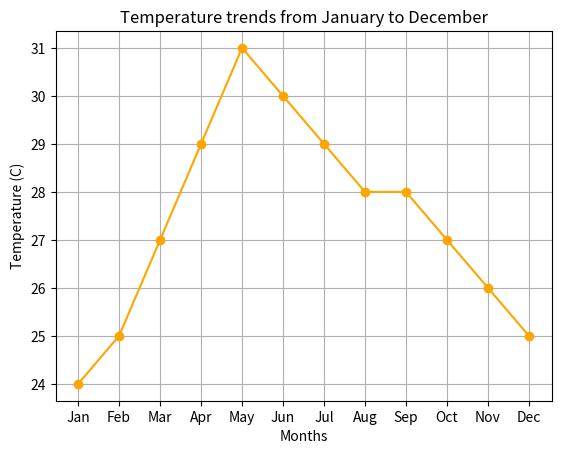

Generate this figure with matplotlib:
import matplotlib.pyplot as plt

months = ['Jan', 'Feb', 'Mar', 'Apr', 'May', 'Jun', 'Jul', 'Aug', 'Sep', 'Oct', 'Nov', 'Dec']
temp_celsius = [24, 25, 27, 29, 31, 30, 29, 28, 28, 27, 26, 25]

plt.plot(months, temp_celsius, color='orange', marker='o')

plt.title('Temperature trends from January to December')
plt.xlabel('Months')
plt.ylabel('Temperature (C)')
plt.grid(True)

plt.show()
